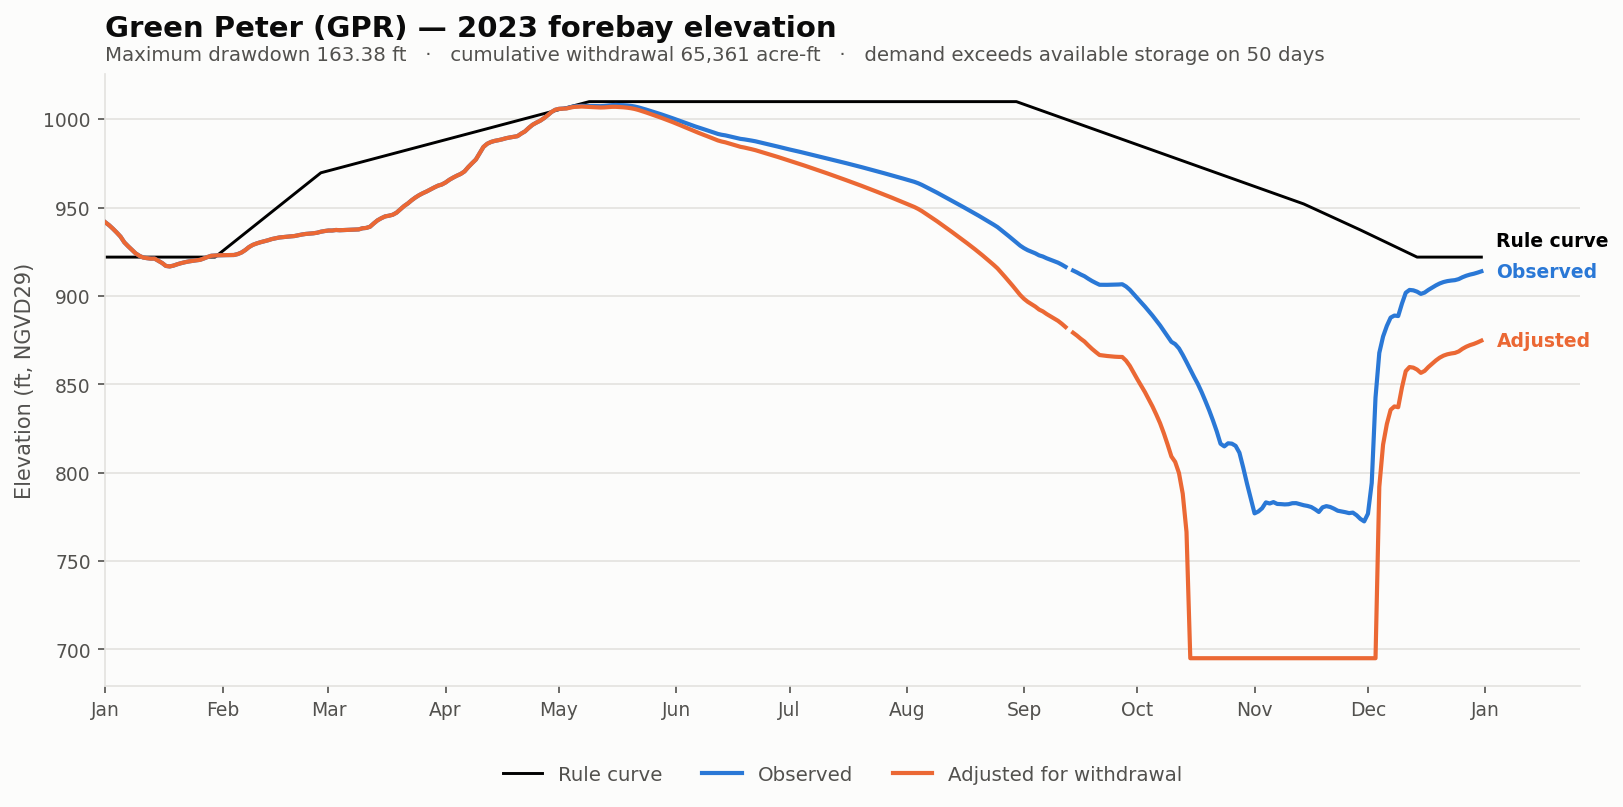

Data behind this chart, as committed beside it:
date, elev_observed_ft, elev_adjusted_ft, storage_observed_af, storage_adjusted_af, demand_cfs, cumulative_withdrawal_af, elev_change_ft, at_rating_floor, elev_rule_ft
2023-01-01, 941.7, 941.7, 211105, 211105, 0.0, 0.0, 0.0, False, 922
2023-01-02, 940, 940, 206994, 206994, 0.0, 0.0, 0.0, False, 922
2023-01-03, 938, 938, 202124, 202124, 0.0, 0.0, 0.0, False, 922
2023-01-04, 935.9, 935.9, 196939, 196939, 0.0, 0.0, 0.0, False, 922
2023-01-05, 933.6, 933.6, 191469, 191469, 0.0, 0.0, 0.0, False, 922
2023-01-06, 930.4, 930.4, 183971, 183971, 0.0, 0.0, 0.0, False, 922
2023-01-07, 928.2, 928.2, 179016, 179016, 0.0, 0.0, 0.0, False, 922
2023-01-08, 926.2, 926.2, 174586, 174586, 0.0, 0.0, 0.0, False, 922
2023-01-09, 924.1, 924.1, 170095, 170095, 0.0, 0.0, 0.0, False, 922
2023-01-10, 922.7, 922.7, 167163, 167163, 0.0, 0.0, 0.0, False, 922
2023-01-11, 921.8, 921.8, 165129, 165129, 0.0, 0.0, 0.0, False, 922
2023-01-12, 921.4, 921.4, 164401, 164401, 0.0, 0.0, 0.0, False, 922
2023-01-13, 921.1, 921.1, 163839, 163839, 0.0, 0.0, 0.0, False, 922
2023-01-14, 921.2, 921.2, 163881, 163881, 0.0, 0.0, 0.0, False, 922
2023-01-15, 919.9, 919.9, 161306, 161306, 0.0, 0.0, 0.0, False, 922
2023-01-16, 918.7, 918.7, 158783, 158783, 0.0, 0.0, 0.0, False, 922
2023-01-17, 917, 917, 155464, 155464, 0.0, 0.0, 0.0, False, 922
2023-01-18, 916.7, 916.7, 154888, 154888, 0.0, 0.0, 0.0, False, 922
2023-01-19, 917.2, 917.2, 155825, 155825, 0.0, 0.0, 0.0, False, 922
2023-01-20, 917.9, 917.9, 157308, 157308, 0.0, 0.0, 0.0, False, 922
2023-01-21, 918.6, 918.6, 158581, 158581, 0.0, 0.0, 0.0, False, 922
2023-01-22, 919.1, 919.1, 159654, 159654, 0.0, 0.0, 0.0, False, 922
2023-01-23, 919.5, 919.5, 160552, 160552, 0.0, 0.0, 0.0, False, 922
2023-01-24, 919.9, 919.9, 161266, 161266, 0.0, 0.0, 0.0, False, 922
2023-01-25, 920.2, 920.2, 161881, 161881, 0.0, 0.0, 0.0, False, 922
2023-01-26, 920.4, 920.4, 162396, 162396, 0.0, 0.0, 0.0, False, 922
2023-01-27, 921.2, 921.2, 163964, 163964, 0.0, 0.0, 0.0, False, 922
2023-01-28, 922, 922, 165733, 165733, 0.0, 0.0, 0.0, False, 922
2023-01-29, 922.8, 922.8, 167247, 167247, 0.0, 0.0, 0.0, False, 922
2023-01-30, 922.9, 922.9, 167584, 167584, 0.0, 0.0, 0.0, False, 922
2023-01-31, 923, 923, 167816, 167816, 0.0, 0.0, 0.0, False, 923.7
2023-02-01, 923.1, 923.1, 167944, 167944, 0.0, 0.0, 0.0, False, 925.4
2023-02-02, 923.1, 923.1, 168029, 168029, 0.0, 0.0, 0.0, False, 927.1
2023-02-03, 923.1, 923.1, 168050, 168050, 0.0, 0.0, 0.0, False, 928.8
2023-02-04, 923.2, 923.2, 168156, 168156, 0.0, 0.0, 0.0, False, 930.5
2023-02-05, 923.7, 923.7, 169262, 169262, 0.0, 0.0, 0.0, False, 932.2
2023-02-06, 924.6, 924.6, 171171, 171171, 0.0, 0.0, 0.0, False, 933.9
2023-02-07, 926, 926, 174168, 174168, 0.0, 0.0, 0.0, False, 935.6
2023-02-08, 927.7, 927.7, 177968, 177968, 0.0, 0.0, 0.0, False, 937.4
2023-02-09, 928.9, 928.9, 180722, 180722, 0.0, 0.0, 0.0, False, 939
2023-02-10, 929.7, 929.7, 182535, 182535, 0.0, 0.0, 0.0, False, 940.8
2023-02-11, 930.4, 930.4, 184062, 184062, 0.0, 0.0, 0.0, False, 942.5
2023-02-12, 930.9, 930.9, 185276, 185276, 0.0, 0.0, 0.0, False, 944.2
2023-02-13, 931.5, 931.5, 186638, 186638, 0.0, 0.0, 0.0, False, 945.9
2023-02-14, 932.2, 932.2, 188215, 188215, 0.0, 0.0, 0.0, False, 947.6
2023-02-15, 932.7, 932.7, 189287, 189287, 0.0, 0.0, 0.0, False, 949.3
2023-02-16, 933.1, 933.1, 190316, 190316, 0.0, 0.0, 0.0, False, 951
2023-02-17, 933.3, 933.3, 190857, 190857, 0.0, 0.0, 0.0, False, 952.7
2023-02-18, 933.5, 933.5, 191328, 191328, 0.0, 0.0, 0.0, False, 954.4
2023-02-19, 933.8, 933.8, 191822, 191822, 0.0, 0.0, 0.0, False, 956.1
2023-02-20, 933.9, 933.9, 192246, 192246, 0.0, 0.0, 0.0, False, 957.8
2023-02-21, 934.4, 934.4, 193313, 193313, 0.0, 0.0, 0.0, False, 959.5
2023-02-22, 934.8, 934.8, 194309, 194309, 0.0, 0.0, 0.0, False, 961.2
2023-02-23, 935.1, 935.1, 195071, 195071, 0.0, 0.0, 0.0, False, 962.9
2023-02-24, 935.3, 935.3, 195502, 195502, 0.0, 0.0, 0.0, False, 964.6
2023-02-25, 935.5, 935.5, 195957, 195957, 0.0, 0.0, 0.0, False, 966.3
2023-02-26, 935.8, 935.8, 196699, 196699, 0.0, 0.0, 0.0, False, 968
2023-02-27, 936.4, 936.4, 198095, 198095, 0.0, 0.0, 0.0, False, 969.7
2023-02-28, 936.8, 936.8, 199013, 199013, 0.0, 0.0, 0.0, False, 970.3
2023-03-01, 937, 937, 199714, 199714, 0.0, 0.0, 0.0, False, 970.9
... 305 more rows
